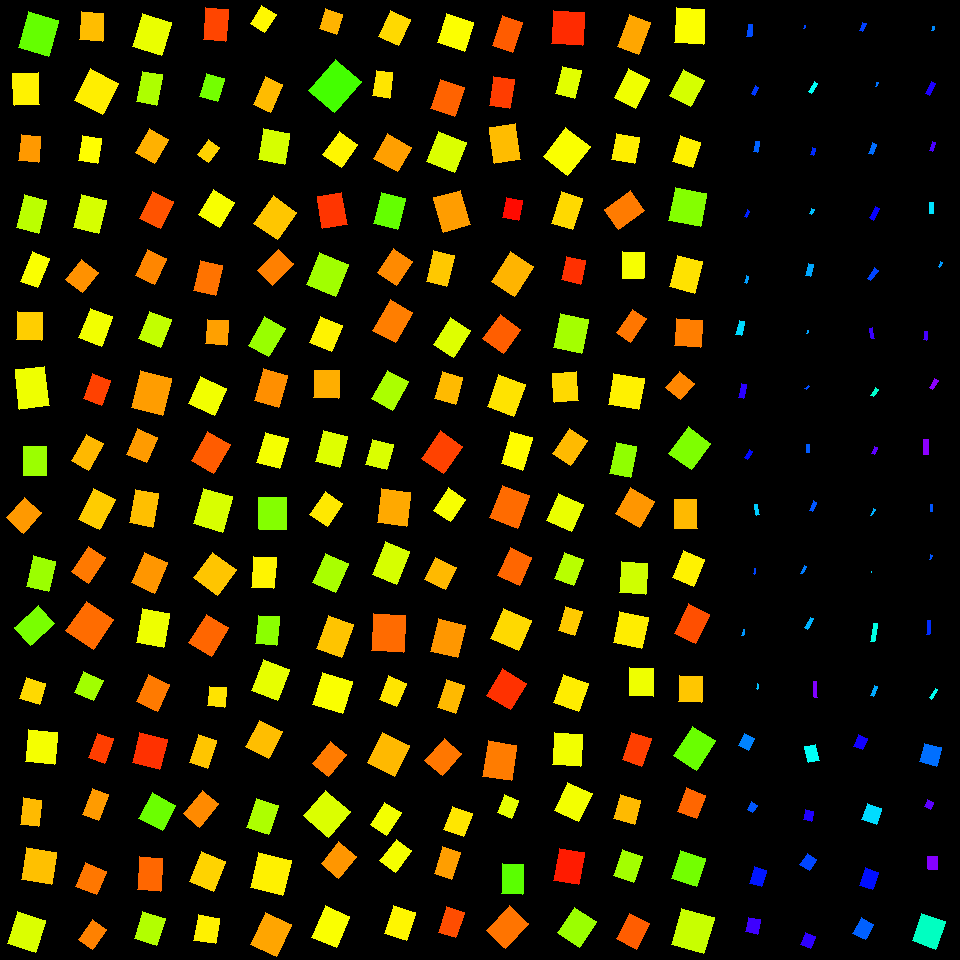

Source data for this figure (header and first rows):
, angleRotated, color, length, logWidthLengthRatio, x, y, centerX, centerY, width, lengthRotatedProjectX, widthRotatedProjectX, lengthRotatedProjectY, widthRotatedProjectY, vertexRightBottom, vertexRightTop, vertexLeftBottom, vertexLeftTop
0, 1.85, 0.2674, 37.22, -0.1719, 38.37, 34.05, 30, 30, 31.35, -10.27, 30.13, 35.78, -8.65, (48, 56), (18, 47), (58, 20), (28, 11)
1, 1.52, 0.1586, 32.03, -0.2335, 26.19, 88.87, 30, 90, 25.36, 1.614, 25.33, 31.99, 1.278, (39, 104), (14, 105), (38, 72), (12, 73)
2, 1.669, 0.1006, 26.71, -0.2939, 29.76, 148.4, 30, 150, 19.91, -2.628, 19.82, 26.59, -1.959, (38, 162), (18, 160), (40, 136), (21, 134)
3, 1.825, 0.2109, 34.15, -0.4093, 31.33, 214.2, 30, 210, 22.68, -8.592, 21.95, 33.05, -5.706, (38, 233), (16, 227), (46, 200), (24, 194)
4, 1.957, 0.1697, 31.96, -0.5604, 35.08, 269.6, 30, 270, 18.25, -12.05, 16.9, 29.6, -6.881, (37, 287), (20, 281), (49, 258), (32, 251)
5, 1.611, 0.1349, 28.04, -0.1308, 29.7, 326.4, 30, 330, 24.6, -1.126, 24.58, 28.02, -0.9875, (41, 340), (16, 339), (42, 312), (17, 311)
6, 1.458, 0.1769, 39.53, -0.2823, 32.19, 387.9, 30, 390, 29.81, 4.439, 29.62, 39.28, 3.347, (49, 405), (19, 409), (44, 366), (15, 369)
7, 1.565, 0.232, 29.36, -0.2394, 35.25, 461, 30, 450, 23.11, 0.1583, 23.11, 29.36, 0.1246, (46, 475), (23, 475), (46, 446), (23, 446)
8, 2.289, 0.1, 27.08, -0.1572, 24.07, 515.4, 30, 510, 23.14, -17.82, 17.43, 20.4, -15.22, (23, 533), (6, 517), (41, 512), (24, 497)
9, 1.801, 0.2316, 31.67, -0.3357, 40.95, 574, 30, 570, 22.64, -7.225, 22.04, 30.84, -5.164, (48, 591), (26, 586), (55, 561), (33, 555)
10, 2.398, 0.2538, 32.8, -0.3219, 34.53, 625.4, 30, 630, 23.77, -24.13, 16.1, 22.21, -17.49, (30, 645), (14, 627), (54, 623), (38, 605)
11, 1.87, 0.1421, 22.8, -0.112, 32.8, 691, 30, 690, 20.38, -6.719, 19.47, 21.78, -6.007, (39, 704), (19, 698), (45, 683), (26, 677)
12, 1.68, 0.1728, 32.41, -0.1108, 41.35, 746.8, 30, 750, 29.01, -3.524, 28.84, 32.22, -3.155, (54, 764), (25, 761), (57, 732), (28, 729)
13, 1.7, 0.1216, 26.6, -0.3623, 30.99, 812.3, 30, 810, 18.52, -3.439, 18.36, 26.38, -2.394, (38, 826), (20, 824), (41, 800), (23, 797)
14, 1.725, 0.1259, 32.11, -0.05889, 38.58, 865.9, 30, 870, 30.28, -4.947, 29.92, 31.73, -4.664, (51, 884), (21, 879), (56, 852), (26, 847)
15, 1.871, 0.1897, 33.9, -0.1509, 26.23, 932.1, 30, 930, 29.15, -10.03, 27.85, 32.38, -8.629, (35, 952), (7, 943), (45, 920), (17, 911)
16, 1.622, 0.1239, 28.09, -0.2204, 91.89, 26.53, 90, 30, 22.53, -1.45, 22.5, 28.05, -1.163, (102, 41), (79, 39), (103, 13), (81, 11)
17, 2.044, 0.1558, 35.73, -0.1296, 96.78, 91.93, 90, 90, 31.39, -16.29, 27.94, 31.8, -14.31, (102, 114), (74, 100), (118, 83), (90, 68)
18, 1.723, 0.1665, 25.8, -0.2725, 89.87, 149.7, 90, 150, 19.65, -3.922, 19.42, 25.5, -2.987, (97, 163), (78, 160), (101, 138), (82, 135)
19, 1.812, 0.193, 34.55, -0.3087, 89.97, 214, 90, 210, 25.38, -8.257, 24.64, 33.55, -6.064, (98, 233), (73, 227), (106, 200), (81, 194)
20, 2.239, 0.09522, 26.04, -0.2126, 81.89, 276.1, 90, 270, 21.05, -16.13, 16.53, 20.45, -13.04, (82, 292), (65, 279), (98, 272), (81, 259)
21, 1.934, 0.1746, 31.6, -0.2755, 95.68, 327.5, 90, 330, 23.99, -11.22, 22.43, 29.54, -8.521, (101, 346), (78, 337), (112, 316), (90, 308)
22, 1.919, 0.04274, 27.17, -0.3262, 97.06, 389.5, 90, 390, 19.61, -9.274, 18.43, 25.54, -6.692, (101, 405), (83, 398), (110, 380), (92, 373)
23, 2.075, 0.1209, 30.61, -0.4432, 87.22, 452.3, 90, 450, 19.65, -14.79, 17.21, 26.81, -9.494, (88, 470), (71, 460), (103, 443), (86, 434)
24, 2.037, 0.1334, 33.98, -0.3615, 96.79, 509.5, 90, 510, 23.67, -15.29, 21.14, 30.35, -10.65, (99, 529), (78, 519), (115, 499), (93, 488)
25, 2.165, 0.07951, 30.56, -0.406, 88.49, 564.7, 90, 570, 20.36, -17.12, 16.87, 25.32, -11.41, (88, 583), (71, 571), (105, 557), (88, 546)
26, 2.169, 0.07117, 35.93, -0.08076, 89.72, 625.3, 90, 630, 33.14, -20.23, 27.39, 29.69, -18.66, (93, 649), (65, 630), (113, 619), (86, 601)
27, 1.984, 0.2281, 22.53, -0.06263, 88.82, 686.3, 90, 690, 21.16, -9.051, 19.38, 20.63, -8.502, (93, 700), (74, 692), (103, 680), (83, 671)
28, 1.909, 0.04087, 26.11, -0.4274, 101.1, 748.5, 90, 750, 17.03, -8.674, 16.06, 24.63, -5.657, (104, 763), (88, 757), (113, 738), (97, 733)
29, 1.921, 0.1014, 27.99, -0.4846, 95.64, 804.6, 90, 810, 17.24, -9.609, 16.19, 26.29, -5.919, (98, 820), (82, 814), (108, 794), (92, 788)
30, 1.957, 0.07787, 24.96, -0.09798, 91.18, 878.7, 90, 870, 22.63, -9.392, 20.97, 23.13, -8.515, (96, 894), (75, 886), (106, 871), (85, 862)
31, 2.176, 0.08476, 24.55, -0.3581, 92.26, 934.5, 90, 930, 17.16, -13.96, 14.11, 20.19, -9.756, (92, 949), (78, 939), (106, 929), (92, 919)
32, 1.863, 0.1802, 34.51, -0.1198, 151.8, 34.59, 150, 30, 30.62, -9.937, 29.32, 33.05, -8.816, (161, 55), (132, 46), (171, 22), (142, 13)
33, 1.754, 0.2202, 31.38, -0.4495, 149.5, 88.4, 150, 90, 20.02, -5.727, 19.68, 30.86, -3.654, (156, 105), (136, 101), (162, 74), (142, 71)
34, 2.104, 0.1158, 27.96, -0.2648, 152, 146.1, 150, 150, 21.45, -14.21, 18.48, 24.08, -10.9, (154, 163), (135, 152), (168, 139), (149, 128)
35, 2.033, 0.05476, 30.14, -0.2531, 156.5, 210, 150, 210, 23.4, -13.44, 20.94, 26.98, -10.44, (160, 228), (139, 218), (173, 201), (152, 191)
36, 2.002, 0.08804, 28.42, -0.3249, 151.2, 266.8, 150, 270, 20.54, -11.89, 18.66, 25.82, -8.589, (154, 284), (135, 275), (166, 258), (147, 249)
37, 1.944, 0.2064, 29.12, -0.2345, 155, 329.3, 150, 330, 23.04, -10.61, 21.45, 27.12, -8.393, (160, 347), (138, 338), (171, 319), (149, 311)
38, 1.813, 0.103, 37.98, -0.1739, 151.8, 392.9, 150, 390, 31.92, -9.104, 30.99, 36.87, -7.651, (162, 415), (131, 407), (171, 378), (140, 370)
39, 1.978, 0.1017, 27.6, -0.2502, 142.1, 445.8, 150, 450, 21.49, -10.93, 19.73, 25.34, -8.512, (146, 462), (126, 454), (157, 437), (137, 428)
40, 1.762, 0.1249, 34.08, -0.3766, 143.9, 508.5, 150, 510, 23.38, -6.473, 22.96, 33.45, -4.442, (152, 527), (129, 522), (158, 493), (135, 489)
41, 1.995, 0.09847, 33.08, -0.2646, 149.4, 572.7, 150, 570, 25.39, -13.62, 23.14, 30.15, -10.46, (154, 593), (131, 582), (167, 562), (144, 552)
42, 1.746, 0.1776, 34.52, -0.2352, 153.2, 628.1, 150, 630, 27.29, -6.029, 26.87, 33.99, -4.766, (163, 647), (136, 642), (169, 613), (142, 608)
43, 1.994, 0.08001, 29.28, -0.2408, 152.6, 693, 150, 690, 23.02, -12.03, 20.98, 26.7, -9.457, (157, 711), (136, 701), (169, 684), (148, 674)
44, 1.821, 0.03207, 30.52, -0.07412, 149.7, 750.7, 150, 750, 28.34, -7.548, 27.46, 29.58, -7.008, (159, 769), (132, 762), (167, 739), (139, 732)
45, 2.059, 0.263, 28.82, -0.08719, 157.2, 811.7, 150, 810, 26.42, -13.53, 23.33, 25.45, -12.4, (162, 830), (138, 818), (175, 805), (152, 792)
46, 1.639, 0.06791, 33.25, -0.3574, 149.9, 873.8, 150, 870, 23.26, -2.26, 23.21, 33.18, -1.581, (160, 891), (137, 889), (162, 858), (139, 856)
47, 1.87, 0.2167, 28.3, -0.1752, 149.6, 928.9, 150, 930, 23.75, -8.341, 22.7, 27.04, -7, (156, 945), (134, 938), (165, 918), (142, 911)
48, 1.659, 0.04554, 31.99, -0.3384, 215.9, 24.92, 210, 30, 22.8, -2.807, 22.71, 31.86, -2.001, (225, 41), (203, 39), (228, 9), (205, 7)
49, 1.851, 0.2571, 24.13, -0.2465, 211.8, 87.72, 210, 90, 18.85, -6.666, 18.12, 23.19, -5.21, (217, 101), (199, 96), (224, 78), (206, 73)
50, 2.203, 0.1374, 18.61, -0.3003, 208.5, 150.7, 210, 150, 13.79, -11, 11.12, 15.01, -8.149, (208, 162), (197, 154), (219, 147), (208, 139)
51, 2.117, 0.1709, 29.7, -0.1884, 216.3, 208.3, 210, 210, 24.6, -15.42, 21.02, 25.38, -12.78, (219, 227), (198, 214), (234, 202), (213, 189)
52, 1.806, 0.07539, 30.98, -0.348, 208, 277.9, 210, 270, 21.87, -7.208, 21.27, 30.13, -5.089, (215, 295), (193, 290), (222, 265), (200, 260)
53, 1.654, 0.1051, 24.14, -0.1229, 217, 332.1, 210, 330, 21.35, -2.011, 21.28, 24.06, -1.778, (226, 345), (205, 343), (228, 320), (207, 319)
54, 1.994, 0.1748, 29.2, -0.02689, 207.4, 396, 210, 390, 28.42, -11.99, 25.92, 26.62, -11.68, (214, 415), (188, 403), (226, 388), (200, 376)
55, 2.084, 0.06058, 33.84, -0.2558, 210.8, 452.5, 210, 450, 26.2, -16.6, 22.83, 29.48, -12.85, (213, 473), (191, 460), (230, 444), (207, 431)
56, 1.851, 0.192, 36.59, -0.201, 213.1, 510.3, 210, 510, 29.92, -10.11, 28.76, 35.16, -8.267, (222, 532), (193, 523), (232, 496), (203, 488)
57, 2.194, 0.1291, 31.69, -0.06226, 215.1, 573.6, 210, 570, 29.77, -18.5, 24.17, 25.73, -17.38, (217, 595), (193, 577), (236, 569), (212, 552)
58, 2.116, 0.06712, 33.76, -0.2394, 208.8, 635.4, 210, 630, 26.57, -17.52, 22.71, 28.86, -13.79, (211, 656), (188, 642), (228, 627), (206, 614)
59, 1.661, 0.1485, 19.55, -0.1334, 216.8, 696.7, 210, 690, 17.1, -1.755, 17.04, 19.47, -1.536, (224, 707), (207, 705), (226, 687), (209, 686)
... 196 more rows
